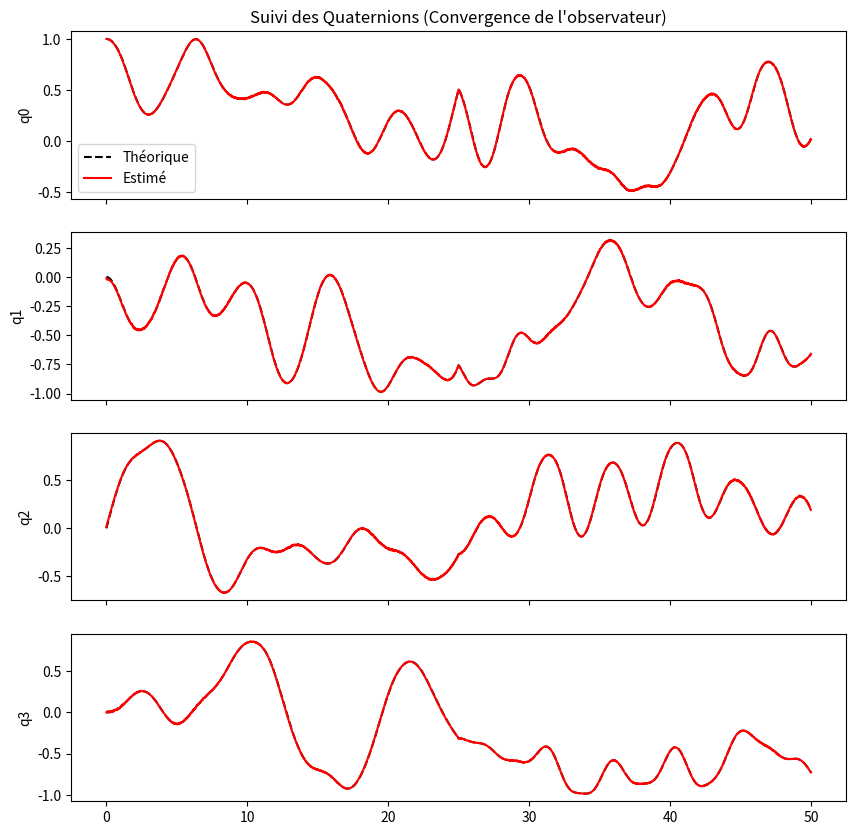
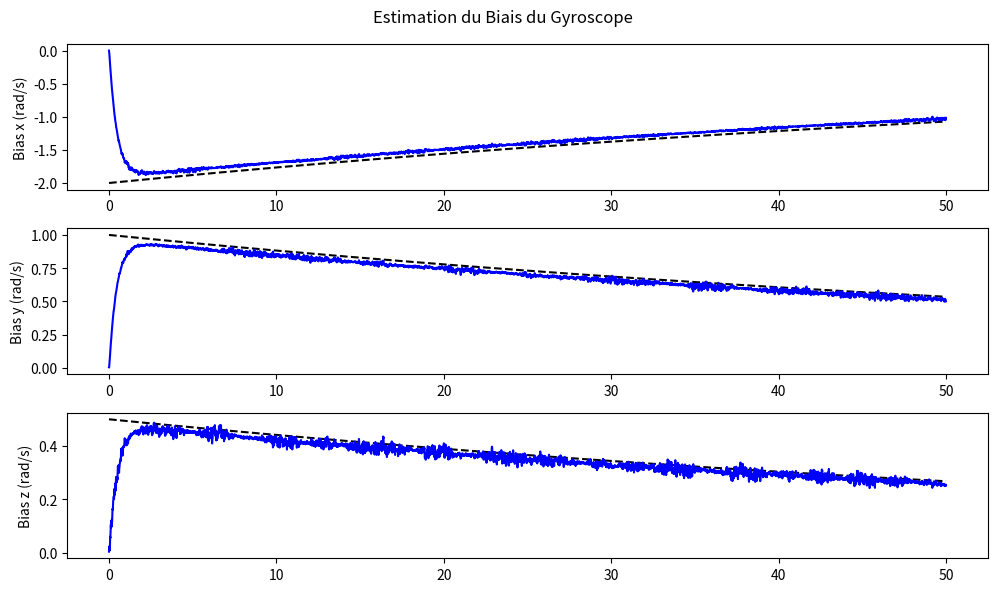

Python code for these plots, in order:
import numpy as np
import matplotlib.pyplot as plt


class AttitudeEstimator:
    def __init__(self, k_q=100.0, k_b=200.0, alpha=0.33):
        # Paramètres de l'observateur [cite: 318, 319]

        self.k_q = k_q  # Gain pour le quaternion
        self.k_b = k_b  # Gain pour le biais du gyroscope
        self.alpha = alpha  # Vitesse de convergence ILSA [cite: 225]
        
        # États initialisés [cite: 351]
        self.q = np.array([[1.0], [0.0], [0.0], [0.0]])  # Quaternion estimé (w, x, y, z)
        self.bias = np.zeros((3,1))  # Biais du gyroscope estimé

        self.tau = 10 # seconde
        
        # Vecteurs de référence (Navigation frame F_I) [cite: 121, 160]
        self.g_ref = np.array([0.0, 0.0, 1.0])  # Gravité normalisée
        self.m_ref = np.array([0.5, 0.0, np.sqrt(3)/2])  # Champ magnétique normalisé (dip angle 60°)

    def _skew(self, v):
        return np.array([
            [0, -v[2], v[1]],
            [v[2], 0, -v[0]],
            [-v[1], v[0], 0]
        ])

    def _quaternion_prod(self, p, q):
        """Produit de deux quaternions"""
        w1 = p[0,0]; x1 = p[1,0]; y1 = p[2,0]; z1 = p[3,0]
        w2 = q[0,0]; x2 = q[1,0]; y2 = q[2,0]; z2 = q[3,0]

        A = np.array([[w1,-x1,-y1, -z1],
                  [x1, w1, -z1, y1],
                  [y1, z1, w1, -x1],
                  [z1, -y1, x1, w1]])

        B = np.array([[w2], [x2], [y2], [z2]])
        product_result = A@B
        return product_result
    

    def _ilsa(self, acc, mag, num_iter=5):
        """Iterated Least Squares Algorithm pour obtenir q_m [cite: 215-227]."""
        q_est = self.q.copy()
        # Normalisation des mesures
        f = acc / np.linalg.norm(acc)
        h = mag / np.linalg.norm(mag)

        f = np.array([[0],
                    [f[0]],
                    [f[1]],
                    [f[2]]])
        h = np.array([[0],
                      [h[0]],
                      [h[1]],
                      [h[2]]])
        
        for _ in range(num_iter):
            #Estimated gvect

            q_est_inv = np.array([[q_est[0,0]], [-q_est[1,0]], [-q_est[2,0]], [-q_est[3,0]]])
            tempo = self._quaternion_prod(q_est,f)
            g_vect = self._quaternion_prod(tempo,q_est_inv)

            #Estimated hvect

            tempo = self._quaternion_prod(q_est,h)
            h_vect = self._quaternion_prod(tempo,q_est_inv)

            #Navigation error
            delta_g_vect = np.array([[self.g_ref[0]-g_vect[1,0]],[self.g_ref[1]-g_vect[2,0]],[self.g_ref[2]-g_vect[3,0]]])
            delta_h_vect = np.array([[self.m_ref[0]-h_vect[1,0]],[self.m_ref[1]-h_vect[2,0]],[self.m_ref[2]-h_vect[3,0]]])
            z = np.vstack((delta_h_vect, delta_g_vect))

            #Compute the observation matrix
            step1 = -2 * self._skew(self.m_ref)
            step2 = -2 * self._skew(self.g_ref)
            O = np.hstack((step1.T, step2.T)).T

            #calculate pseudo inverse

            O_star = np.linalg.inv(O.T@O)@O.T

            #Compute qe
            qe = self.alpha*O_star@z
            qe = np.vstack((np.array([[1.0]]), qe))
            qe /= np.linalg.norm(qe)

            q_est = self._quaternion_prod(qe,q_est)
            q_est = q_est/np.linalg.norm(q_est)
        return q_est 

    def update(self, gyro, acc, mag, dt):
        """Mise à jour de l'estimation à chaque pas de temps (Online)."""
        gyro = gyro.reshape((3,1))

        q_m = self._ilsa(acc, mag)
        q_inv = np.array([[self.q[0,0]], [-self.q[1,0]], [-self.q[2,0]], [-self.q[3,0]]])
        q_er = self._quaternion_prod(q_inv, q_m)
        q_vect_er = np.array([
                                [q_er[1,0]],
                                [q_er[2,0]],
                                [q_er[3,0]],
                            ])
        
        # dynamique quaternion eq 12
        q0 = self.q[0,0]
        q1 = self.q[1,0]
        q2 = self.q[2,0]
        q3 = self.q[3,0]
        quater_tempo = (0.5)*np.array([[-q1, -q2, -q3],
                                       [q0, -q3, q2],
                                       [q3, q0 , -q1],
                                       [-q2, q1, q0]])
        dq = quater_tempo@(gyro - self.bias + self.k_q*q_vect_er)
        
        #Dynamique du biais

        Ninv = (1/self.tau)*np.eye(3,3)

        dbias = -Ninv@self.bias - self.k_b * q_vect_er

        #euler approx
        self.q = dq * dt + self.q
        self.q /= np.linalg.norm(self.q)

        self.bias = dbias * dt + self.bias

        return self.q, self.bias
    
def simulate_and_plot():
    dt = 0.01
    T = 50.0
    steps = int(T/dt)
    time = np.linspace(0, T, steps)

    # 1. Génération de la Vérité Terrain (Ground Truth)
    q_true = np.zeros((4, steps))
    q_true[:, 0] = [1.0, 0.0, 0.0, 0.0] # Init théorique 
    
    # Biais réel du gyroscope (simulé comme un processus de Gauss-Markov)
    bias_true = np.zeros((3, steps))
    bias_true[:, 0] = [-2.0, 1.0, 0.5] # Biais initaux 

    # Profil de vitesse angulaire du papier (Eq. 14) [cite: 327, 329]
    def get_omega(t):
        if t <= 25:
            return np.array([-0.8*np.sin(1.2*t), 1.1*np.cos(0.5*t), 0.4*np.sin(0.3*t)])
        else:
            return np.array([1.3*np.sin(1.4*t), -0.6*np.cos(-0.3*t), 0.3*np.sin(0.5*t)])

    # Intégration de la trajectoire réelle
    for i in range(1, steps):
        t = time[i-1]
        w = get_omega(t)
        q = q_true[:, i-1]
        mat = 0.5 * np.array([[-q[1], -q[2], -q[3]],
                              [q[0], -q[3], q[2]],
                              [q[3], q[0], -q[1]],
                              [-q[2], q[1], q[0]]])
        q_true[:, i] = q + (mat @ w) * dt
        q_true[:, i] /= np.linalg.norm(q_true[:, i])
        # Évolution lente du biais
        bias_true[:, i] = bias_true[:, i-1] * (1 - dt/80.0)

    # 2. Simulation des Capteurs (avec bruit) 
    gyro_meas = np.zeros((3, steps))
    acc_meas = np.zeros((3, steps))
    mag_meas = np.zeros((3, steps))
    
    g_nav = np.array([0, 0, 1])
    m_nav = np.array([0.5, 0, np.sqrt(3)/2])

    for i in range(steps):
        q = q_true[:, i]
        # Matrice de rotation (Navigation vers Corps)
        q0, q1, q2, q3 = q
        R = np.array([
            [2*(q0**2+q1**2)-1, 2*(q1*q2+q0*q3), 2*(q1*q3-q0*q2)],
            [2*(q1*q2-q0*q3), 2*(q0**2+q2**2)-1, 2*(q0*q1+q2*q3)],
            [2*(q1*q3+q0*q2), 2*(q2*q3-q0*q1), 2*(q0**2+q3**2)-1]
        ])

        gyro_meas[:, i] = get_omega(time[i]) + bias_true[:, i] + np.random.normal(0, 0.01, 3)
        acc_meas[:, i] = R @ g_nav + np.random.normal(0, 0.002, 3)
        mag_meas[:, i] = R @ m_nav + np.random.normal(0, 0.007, 3)
        print(f"\rFourati -> gyro={gyro_meas[:, i]}, acc={acc_meas[:, i]}, mag={mag_meas[:, i]}")

    # 3. Exécution de l'Estimateur
    # Initialisation de l'observateur avec erreur (Table 1) 
    estimator = AttitudeEstimator(k_q=100, k_b=200)
    q_est_hist = np.zeros((4, steps))
    bias_est_hist = np.zeros((3, steps))

    for i in range(steps):
        qe, be = estimator.update(gyro_meas[:, i], acc_meas[:, i], mag_meas[:, i], dt)
        q_est_hist[:, i] = qe.flatten()
        bias_est_hist[:, i] = be.flatten()

    # 4. Affichage des Résultats
    fig, axes = plt.subplots(4, 1, figsize=(10, 10), sharex=True)
    for i in range(4):
        axes[i].plot(time, q_true[i, :], 'k--', label='Théorique' if i==0 else "")
        axes[i].plot(time, q_est_hist[i, :], 'r', label='Estimé' if i==0 else "")
        axes[i].set_ylabel(f'q{i}')
    axes[0].set_title('Suivi des Quaternions (Convergence de l\'observateur)')
    axes[0].legend()

    plt.figure(figsize=(10, 6))
    for i in range(3):
        plt.subplot(3, 1, i+1)
        plt.plot(time, bias_true[i, :], 'k--', label='Vrai Biais')
        plt.plot(time, bias_est_hist[i, :], 'b', label='Biais Estimé')
        plt.ylabel(f'Bias {["x","y","z"][i]} (rad/s)')
    plt.suptitle('Estimation du Biais du Gyroscope')
    plt.tight_layout()
    plt.show()

if __name__ == "__main__":
    simulate_and_plot()
    
